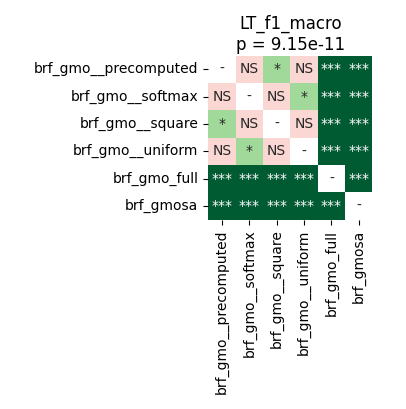

The file beside this chart, header and first rows:
	brf_gmo__precomputed	brf_gmo__softmax	brf_gmo__square	brf_gmo__uniform	brf_gmo_full	brf_gmosa
brf_gmo__precomputed	1.0	0.0721	0.04573	0.291	5.7220458984375e-05	5.7220458984375e-05
brf_gmo__softmax	0.0721	1.0	0.4023	0.04573	5.7220458984375e-05	5.7220458984375e-05
brf_gmo__square	0.04573	0.4023	1.0	0.6322	5.7220458984375e-05	5.7220458984375e-05
brf_gmo__uniform	0.291	0.04573	0.6322	1.0	5.7220458984375e-05	5.7220458984375e-05
brf_gmo_full	5.7220458984375e-05	5.7220458984375e-05	5.7220458984375e-05	5.7220458984375e-05	1.0	0.0002543
brf_gmosa	5.7220458984375e-05	5.7220458984375e-05	5.7220458984375e-05	5.7220458984375e-05	0.0002543	1.0
